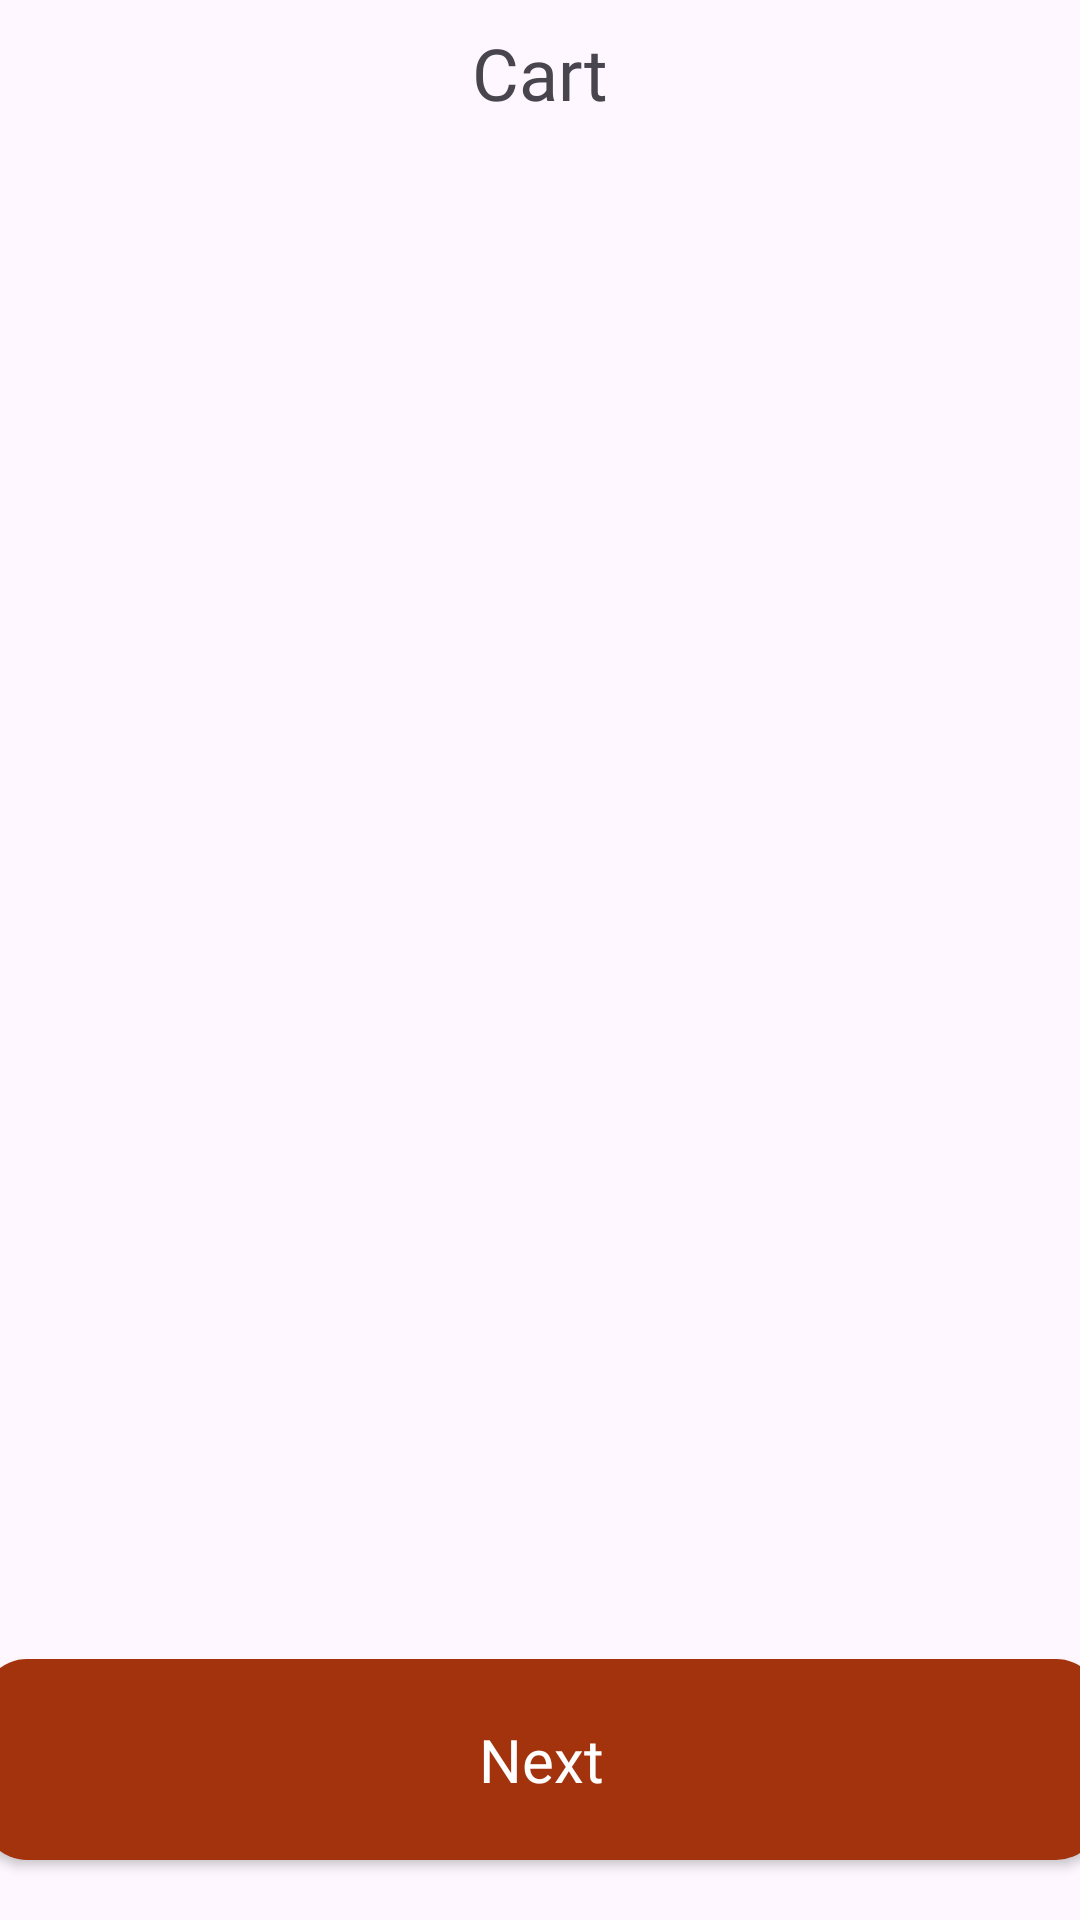

Android layout source for this screen:
<!-- AndroidManifest.xml: application theme Theme.SnackDash -->
<!-- res/layout/fragment_cart.xml -->
<?xml version="1.0" encoding="utf-8"?>
<androidx.constraintlayout.widget.ConstraintLayout xmlns:android="http://schemas.android.com/apk/res/android"
    xmlns:app="http://schemas.android.com/apk/res-auto"
    xmlns:tools="http://schemas.android.com/tools"
    android:layout_width="match_parent"
    android:layout_height="match_parent"
    tools:context=".Fragment.CartFragment">

    
    <TextView
        android:id="@+id/textView9"
        android:layout_width="wrap_content"
        android:layout_height="wrap_content"
        android:layout_marginTop="8dp"
        android:fontFamily="@font/quicksand_semibold"
        android:text="Cart"
        android:textSize="24sp"
        app:layout_constraintEnd_toEndOf="parent"
        app:layout_constraintStart_toStartOf="parent"
        app:layout_constraintTop_toTopOf="parent" />

    <androidx.recyclerview.widget.RecyclerView
        android:id="@+id/cartRecyclerView"
        android:layout_width="0dp"
        android:layout_height="0dp"
        android:layout_marginTop="8dp"
        android:layout_marginBottom="16dp"
        app:layout_constraintBottom_toTopOf="@+id/nextButton"
        app:layout_constraintEnd_toEndOf="parent"
        app:layout_constraintStart_toStartOf="parent"
        app:layout_constraintTop_toBottomOf="@+id/textView9">

    </androidx.recyclerview.widget.RecyclerView>

    <androidx.appcompat.widget.AppCompatButton
        android:id="@+id/nextButton"
        android:layout_width="373dp"
        android:layout_height="67dp"
        android:layout_marginBottom="20dp"
        android:background="@drawable/red_button"
        android:fontFamily="@font/quicksand_semibold"
        android:text="Next"
        android:textAllCaps="false"
        android:textColor="@color/white"
        android:textSize="20sp"
        app:layout_constraintBottom_toBottomOf="parent"
        app:layout_constraintEnd_toEndOf="parent"
        app:layout_constraintStart_toStartOf="parent" />

</androidx.constraintlayout.widget.ConstraintLayout>
<!-- resources referenced by this layout -->
<resources>
  <color name="white">#FFFFFFFF</color>
  <!-- drawable red_button (drawable) -->
  <?xml version="1.0" encoding="utf-8"?>
  <shape xmlns:android="http://schemas.android.com/apk/res/android">
      <solid android:color="@color/red_new" />
      <corners android:radius="15dp" />
  </shape>
  <style name="Theme.SnackDash" parent="Base.Theme.SnackDash" />
  <color name="red_new">#A3330D</color>
  <style name="Base.Theme.SnackDash" parent="Theme.Material3.DayNight.NoActionBar">
          
          
      </style>
</resources>
